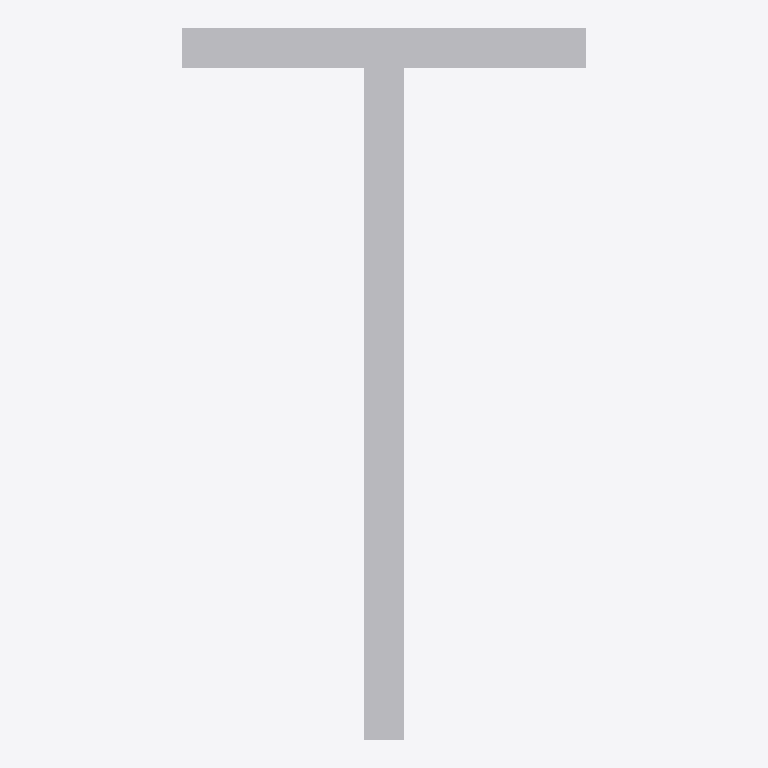
Plan cut of the same IFC building model at storey 'Level 1' (level 0.00 m, cut at 1.40 m), seen from above with north up, elements coloured by IFC class: 1 other element (light grey). No cut surface shows.
Extent 0.062 m × 0.109 m × 0.357 m (x, y, z). Storeys (1): Level 1 at 0.00 m. Elements (1): 1 IfcBuildingElementProxy.

HEADER;
FILE_DESCRIPTION(('ViewDefinition [CoordinationView]'),'2;1');
FILE_NAME('','2023-07-05T14:57:10',(''),(''),'The EXPRESS Data Manager Version 5.01.0100.02.64','20130308_1515(x64) - Exporter 2014.0.2013.0308 -','');
FILE_SCHEMA(('IFC2X3'));
ENDSEC;
DATA;
#85=IFCPROJECT('2yLul87gL9fOfpfh9sWEiD',#41,'',$,$,'S:\\@Technology\\9.BIMCAD EU\\2.PROJECTS\\ES-233601 BIMCAD EU_Batch 1.3_1191 models\\Working\\3D Content\\First 150 Models\\Normal Holes\\3D RFA\\C_BTALU360_3D_CAD_MULT_Prod.ifc','',(#74,#82),#69);
#2219=IFCSITE('2yLul87gL9fOfpfh9sWEiF',#41,'Default',$,'',#2218,$,$,.ELEMENT.,(42,24,53,508911),(-71,-15,-29,-58837),0.0,$,$);
#95=IFCBUILDING('2yLul87gL9fOfpfh9sWEiC',#41,'',$,$,#32,$,'',.ELEMENT.,$,$,#91);
#104=IFCBUILDINGSTOREY('2yLul87gL9fOfpfhA9Vn58',#41,'Level 1',$,$,#102,$,'Level 1',.ELEMENT.,0.0);
#158=IFCBUILDINGELEMENTPROXY('1XOKRVKdH0$xS657XNt5jq',#41,'C_BTALU360_3D_CAD_MULT_Prod:C_BTALU360_3D_CAD_MULT_Prod:123882',$,'C_BTALU360_3D_CAD_MULT_Prod',#156,#151,'123882',.ELEMENT.);
ENDSEC;
